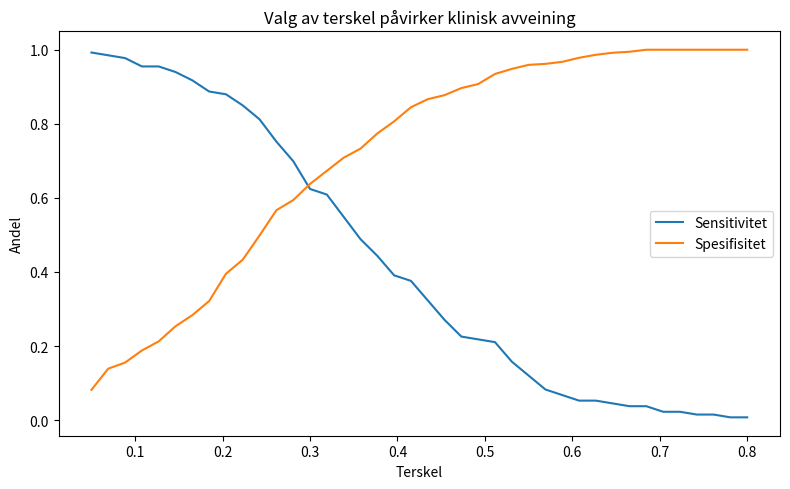

Generate this figure with matplotlib:
import sys, subprocess, os
import numpy as np
import matplotlib.pyplot as plt

IN_COLAB = 'google.colab' in sys.modules
if IN_COLAB:
    print("🚀 Kjører i Google Colab")
    if not os.path.exists('AI-og-helse'):
        print("📥 Laster ned kursmateriell...")
        subprocess.check_call(["git", "clone", "https://github.com/arvidl/AI-og-helse.git"])
    if os.path.exists('AI-og-helse'):
        os.chdir('AI-og-helse')
        print(f"📁 Byttet til mappe: {os.getcwd()}")
else:
    print("💻 Kjører i lokalt miljø")

np.random.seed(42)
plt.rcParams['figure.figsize'] = (8, 5)
print("✅ Miljø klart")

# Syntetisk eksempel: samme risikomodell, ulike terskler

np.random.seed(42)
n = 500
sann_risiko = np.clip(np.random.beta(2, 5, size=n), 0, 1)
utfall = np.random.binomial(1, sann_risiko)
predikert_risiko = np.clip(sann_risiko + np.random.normal(0, 0.08, size=n), 0, 1)


def confusion_counts(y_true, y_prob, terskel):
    y_pred = (y_prob >= terskel).astype(int)
    tp = int(((y_true == 1) & (y_pred == 1)).sum())
    fp = int(((y_true == 0) & (y_pred == 1)).sum())
    tn = int(((y_true == 0) & (y_pred == 0)).sum())
    fn = int(((y_true == 1) & (y_pred == 0)).sum())
    return tp, fp, tn, fn

terskler = [0.20, 0.35, 0.50]
for terskel in terskler:
    tp, fp, tn, fn = confusion_counts(utfall, predikert_risiko, terskel)
    sensitivitet = tp / max(tp + fn, 1)
    spesifisitet = tn / max(tn + fp, 1)
    print(f"Terskel {terskel:.2f}")
    print(f"  TP={tp}, FP={fp}, TN={tn}, FN={fn}")
    print(f"  Sensitivitet={sensitivitet:.2f}, spesifisitet={spesifisitet:.2f}\n")

# Visualisering av avveining mellom sensitivitet og spesifisitet

terskel_grid = np.linspace(0.05, 0.80, 40)
sens = []
spec = []
for terskel in terskel_grid:
    tp, fp, tn, fn = confusion_counts(utfall, predikert_risiko, terskel)
    sens.append(tp / max(tp + fn, 1))
    spec.append(tn / max(tn + fp, 1))

plt.plot(terskel_grid, sens, label='Sensitivitet')
plt.plot(terskel_grid, spec, label='Spesifisitet')
plt.xlabel('Terskel')
plt.ylabel('Andel')
plt.title('Valg av terskel påvirker klinisk avveining')
plt.legend()
plt.tight_layout()
plt.show()
